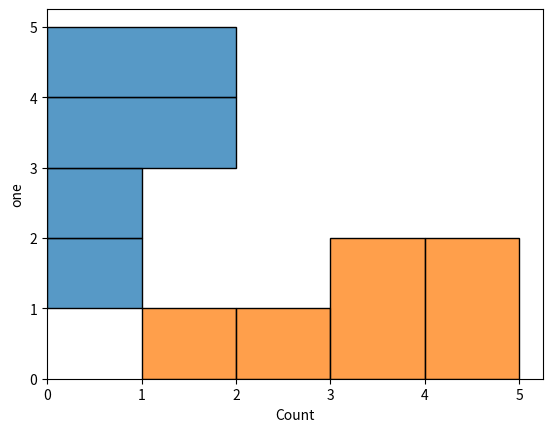

This figure's Python source:
def plot():
    try:
        import matplotlib.pyplot as plt
        import numpy as np
        import pandas as pd
        import seaborn as sns
    except ModuleNotFoundError:
        return

    df = pd.DataFrame(np.array([5, 4, 3, 2, 1, 3]), columns=['one'])

    sns.histplot(
        df, y="one"
    )

    plt.show()

    sns.histplot(
        df, x="one"
    )

    plt.show()


plot()
